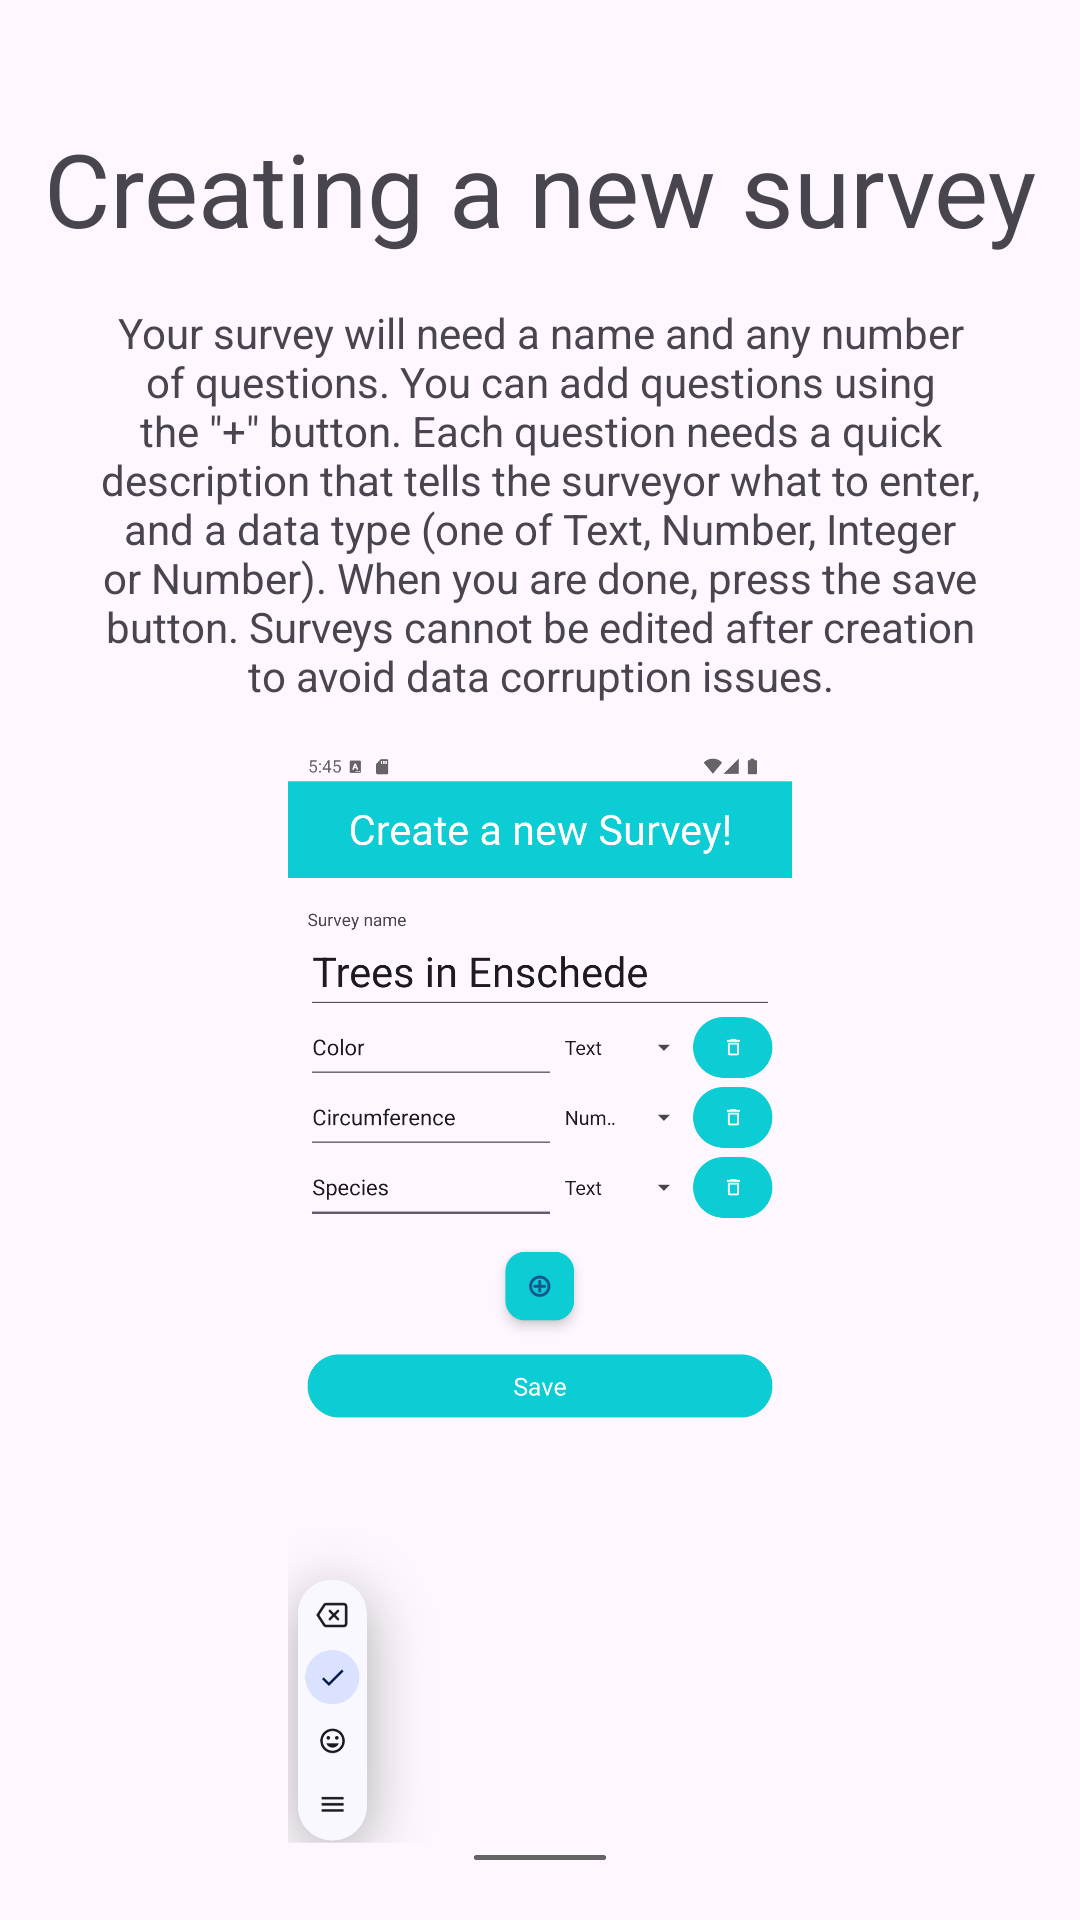

Write the Android layout XML for this screen, with the resource values it uses.
<!-- AndroidManifest.xml: application theme Theme.GNSS -->
<!-- res/layout/fragment_tutorial_p4.xml -->
<?xml version="1.0" encoding="utf-8"?>
<androidx.constraintlayout.widget.ConstraintLayout xmlns:android="http://schemas.android.com/apk/res/android"
    xmlns:app="http://schemas.android.com/apk/res-auto"
    xmlns:tools="http://schemas.android.com/tools"
    android:id="@+id/frameLayout3"
    android:layout_width="match_parent"
    android:layout_height="match_parent"
    tools:context=".TutorialP3">

    

    <TextView
        android:id="@+id/textView10"
        android:layout_width="wrap_content"
        android:layout_height="wrap_content"
        android:layout_marginTop="40dp"
        android:text="Creating a new survey"
        android:textAppearance="@style/TextAppearance.AppCompat.Display1"
        app:layout_constraintEnd_toEndOf="parent"
        app:layout_constraintStart_toStartOf="parent"
        app:layout_constraintTop_toTopOf="parent" />

    <TextView
        android:id="@+id/textView11"
        android:layout_width="0dp"
        android:layout_height="wrap_content"
        android:layout_marginStart="32dp"
        android:layout_marginTop="16dp"
        android:layout_marginEnd="32dp"
        android:gravity="center"
        android:text="Your survey will need a name and any number of questions. You can add questions using the &quot;+&quot; button. Each question needs a quick description that tells the surveyor what to enter, and a data type (one of Text, Number, Integer or Number). When you are done, press the save button. Surveys cannot be edited after creation to avoid data corruption issues."
        app:layout_constraintEnd_toEndOf="parent"
        app:layout_constraintStart_toStartOf="parent"
        app:layout_constraintTop_toBottomOf="@+id/textView10" />

    <ImageView
        android:id="@+id/imageView2"
        android:layout_width="0dp"
        android:layout_height="0dp"
        android:layout_marginStart="16dp"
        android:layout_marginTop="16dp"
        android:layout_marginEnd="16dp"
        android:layout_marginBottom="16dp"
        android:src="@drawable/creating"
        app:layout_constraintBottom_toBottomOf="parent"
        app:layout_constraintEnd_toEndOf="parent"
        app:layout_constraintStart_toStartOf="parent"
        app:layout_constraintTop_toBottomOf="@+id/textView11" />

</androidx.constraintlayout.widget.ConstraintLayout>
<!-- resources referenced by this layout -->
<resources>
  <!-- drawable creating: png bitmap (drawable, 108787 bytes) -->
  <style name="Theme.GNSS" parent="Base.Theme.GNSS" />
  <style name="Base.Theme.GNSS" parent="Theme.Material3.DayNight.NoActionBar">
          
          
      </style>
</resources>
